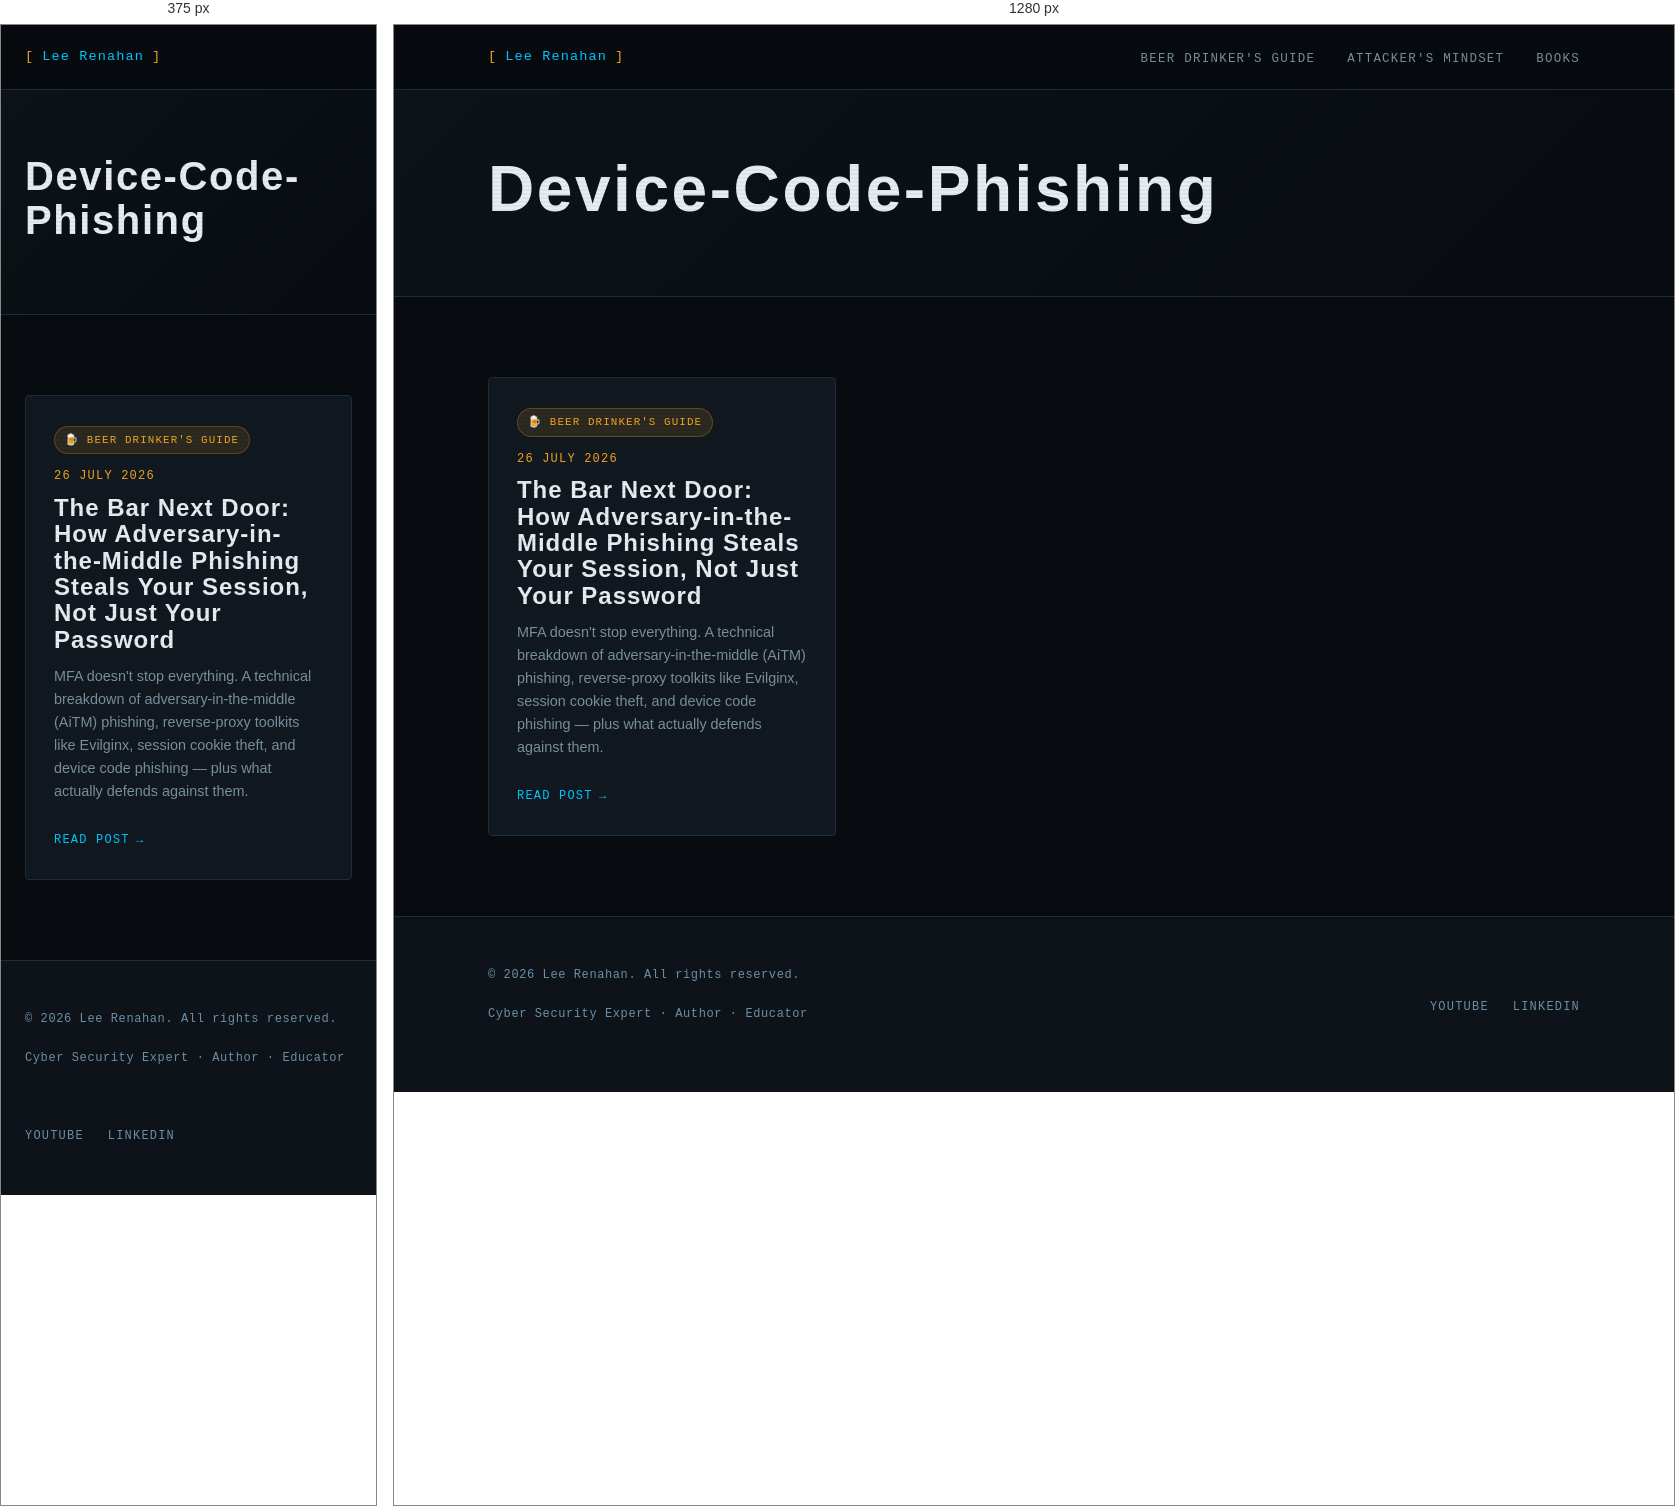
Rendered at 375 px and 1280 px, left to right.

<!-- file: index.html -->
<!DOCTYPE html>
<html lang="en-gb">
<head><script src="/livereload.js?mindelay=10&amp;v=2&amp;port=1313&amp;path=livereload" data-no-instant defer></script>
  <meta charset="UTF-8" />
  <meta name="viewport" content="width=device-width, initial-scale=1.0" />
  <title>Device-Code-Phishing | Lee Renahan | Cyber Security Expert</title>
  <meta name="description" content="Making cyber security make sense — for everyone." />
  
  <link rel="preconnect" href="https://fonts.googleapis.com" />
  <link rel="preconnect" href="https://fonts.gstatic.com" crossorigin />
  <link rel="stylesheet" href="/css/main.css" />
</head>
<body><nav class="site-nav">
  <div class="nav-inner">
    <a href="/" class="nav-logo">
      <span class="bracket">[</span>
      Lee Renahan
      <span class="bracket">]</span>
    </a>
    <ul class="nav-links">
      
        <li><a href="/series/beer-drinkers-guide/">Beer Drinker&#39;s Guide</a></li>
      
        <li><a href="/series/attackers-mindset/">Attacker&#39;s Mindset</a></li>
      
        <li><a href="/books/">Books</a></li>
      
    </ul>
  </div>
</nav>
<main>

<div class="series-hero">
  <div class="container">
    
    
    <h1 class="section-title" style="font-size: clamp(2.5rem, 5vw, 4rem);">Device-Code-Phishing</h1>
    
    
  </div>
</div>

<section>
  <div class="container">

    
      <div class="grid-3">
        
          <div class="card">
            
              
                <span class="series-pill series-pill--beer">🍺 Beer Drinker's Guide</span>
              
            

            <div class="post-meta" style="margin-bottom:0.5rem;">
              <span>26 July 2026</span>
            </div>

            <h3 class="card-title">The Bar Next Door: How Adversary-in-the-Middle Phishing Steals Your Session, Not Just Your Password</h3>
            <p class="card-excerpt">MFA doesn&#39;t stop everything. A technical breakdown of adversary-in-the-middle (AiTM) phishing, reverse-proxy toolkits like Evilginx, session cookie theft, and device code phishing — plus what actually defends against them.</p>
            <a href="http://localhost:1313/series/beer-drinkers-guide/aitm-phishing-session-cookie-theft/" class="card-link">Read post</a>
          </div>
        
      </div>
    

  </div>
</section>


  </main><footer class="site-footer">
  <div class="container">
    <div class="footer-inner">
      <div>
        <p class="footer-copy">
          &copy; 2026 Lee Renahan. All rights reserved.
        </p>
        <p class="footer-copy" style="margin-top:0.25rem;">
          Cyber Security Expert &middot; Author &middot; Educator
        </p>
      </div>
      <ul class="footer-links">
        <li><a href="https://www.youtube.com/@leerenahan4043" target="_blank" rel="noopener">YouTube</a></li>
        <li><a href="https://www.linkedin.com/in/lee-renahan-76a2bb71" target="_blank" rel="noopener">LinkedIn</a></li>
      </ul>
    </div>
  </div>
</footer>
</body>
</html>


/* @media block from main.css */
@media (max-width: 768px) {
  .nav-links { display: none; }
  .about-strip { grid-template-columns: 1fr; gap: 2rem; }
  .book-card { grid-template-columns: 1fr; }
  .book-cover { aspect-ratio: auto; height: 200px; }
  .footer-inner { grid-template-columns: 1fr; }
  .grid-2 { grid-template-columns: 1fr; }
}